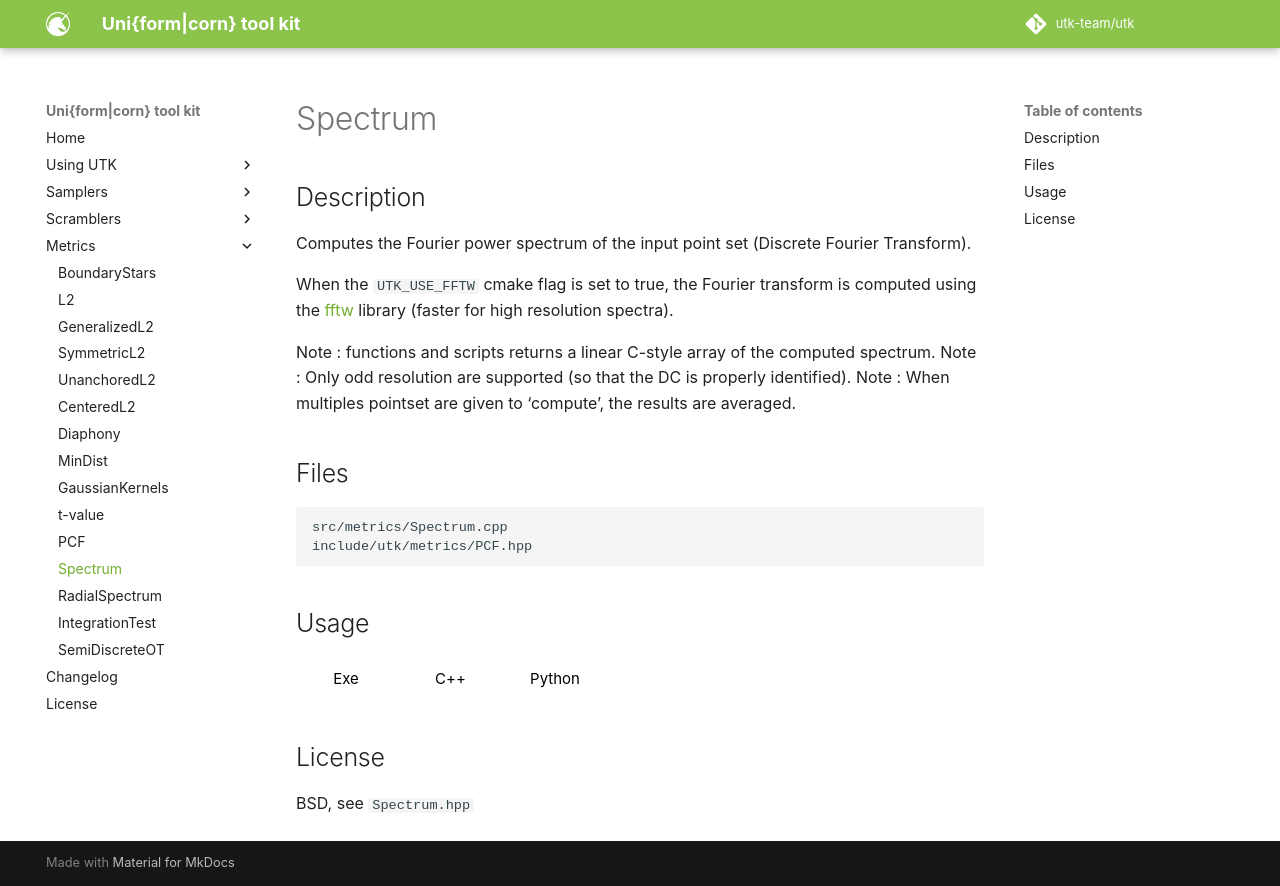

repository: utk-team/utk · page: metrics/Spectrum/index.html · generator: mkdocs

# Spectrum

## Description



Computes the Fourier power spectrum of the input point set (Discrete Fourier Transform). 

When the `UTK_USE_FFTW` cmake flag is set to true, the Fourier transform is computed using the [fftw](https://www.fftw.org) library (faster for high resolution spectra).

Note : functions and scripts returns a linear C-style array of the computed spectrum. 
Note : Only odd resolution are supported (so that the DC is properly identified). 
Note : When multiples pointset are given to 'compute', the results are averaged.
## Files

```
src/metrics/Spectrum.cpp  
include/utk/metrics/PCF.hpp
```

## Usage

<button class="tablink exebutton" onclick="openCode('exe', this)" markdown="1">Exe</button> 
<button class="tablink cppbutton" onclick="openCode('cpp', this)" markdown="1">C++</button> 
<button class="tablink pybutton" onclick="openCode('py', this)" markdown="1">Python</button> 
<br/>
  

<div class="exe tabcontent">

```bash
Spectrum calculator
Usage: ./Spectrum [OPTIONS]

Options:
  -h,--help                   Print this help message and exit
  -i,--input TEXT:FILE REQUIRED
                              Input file
  -o,--output TEXT            Output file (empty is stdout)
  -r,--res UINT [0]           Spectrum resolution (0 means automatic)
  --canceldc [0]              When set, cancel the DC peak
```

</div>

<div class="cpp tabcontent">

```  cpp
#include <utk/utils/PointsetIO.hpp>
#include <utk/utils/Pointset.hpp>
#include <utk/samplers/SamplerWhitenoise.hpp>
#include <utk/metrics/RadialSpectrum.hpp>

int main()
{
    utk::Pointset<double> pts;

    utk::SamplerWhitenoise wn(2 /* dimension */);
    wn.setRandomSeed(/* empty means random, can also pass a number */);
    // Check for no errors

    auto spec = utk::Spectrum(
       101, // Resolution, only odd number. If even will use res - 1
       true // Cancel DC
    );
    if (wn.generateSamples(pts, 1024 /* Number of points */))
    {
        auto rslt = spec.compute(pts);
    }
}
```  

</div>

<div class="py tabcontent">

``` python
import pyutk
import numpy as np

spec = pyutk.Spectrum(
  101, # Resolution, only odd number. If even will use res - 1
  True # Cancel DC
)
spec = spec.compute(np.random.uniform(0, 1, (128, 2)))
```  

</div>

## License

BSD, see `Spectrum.hpp`
